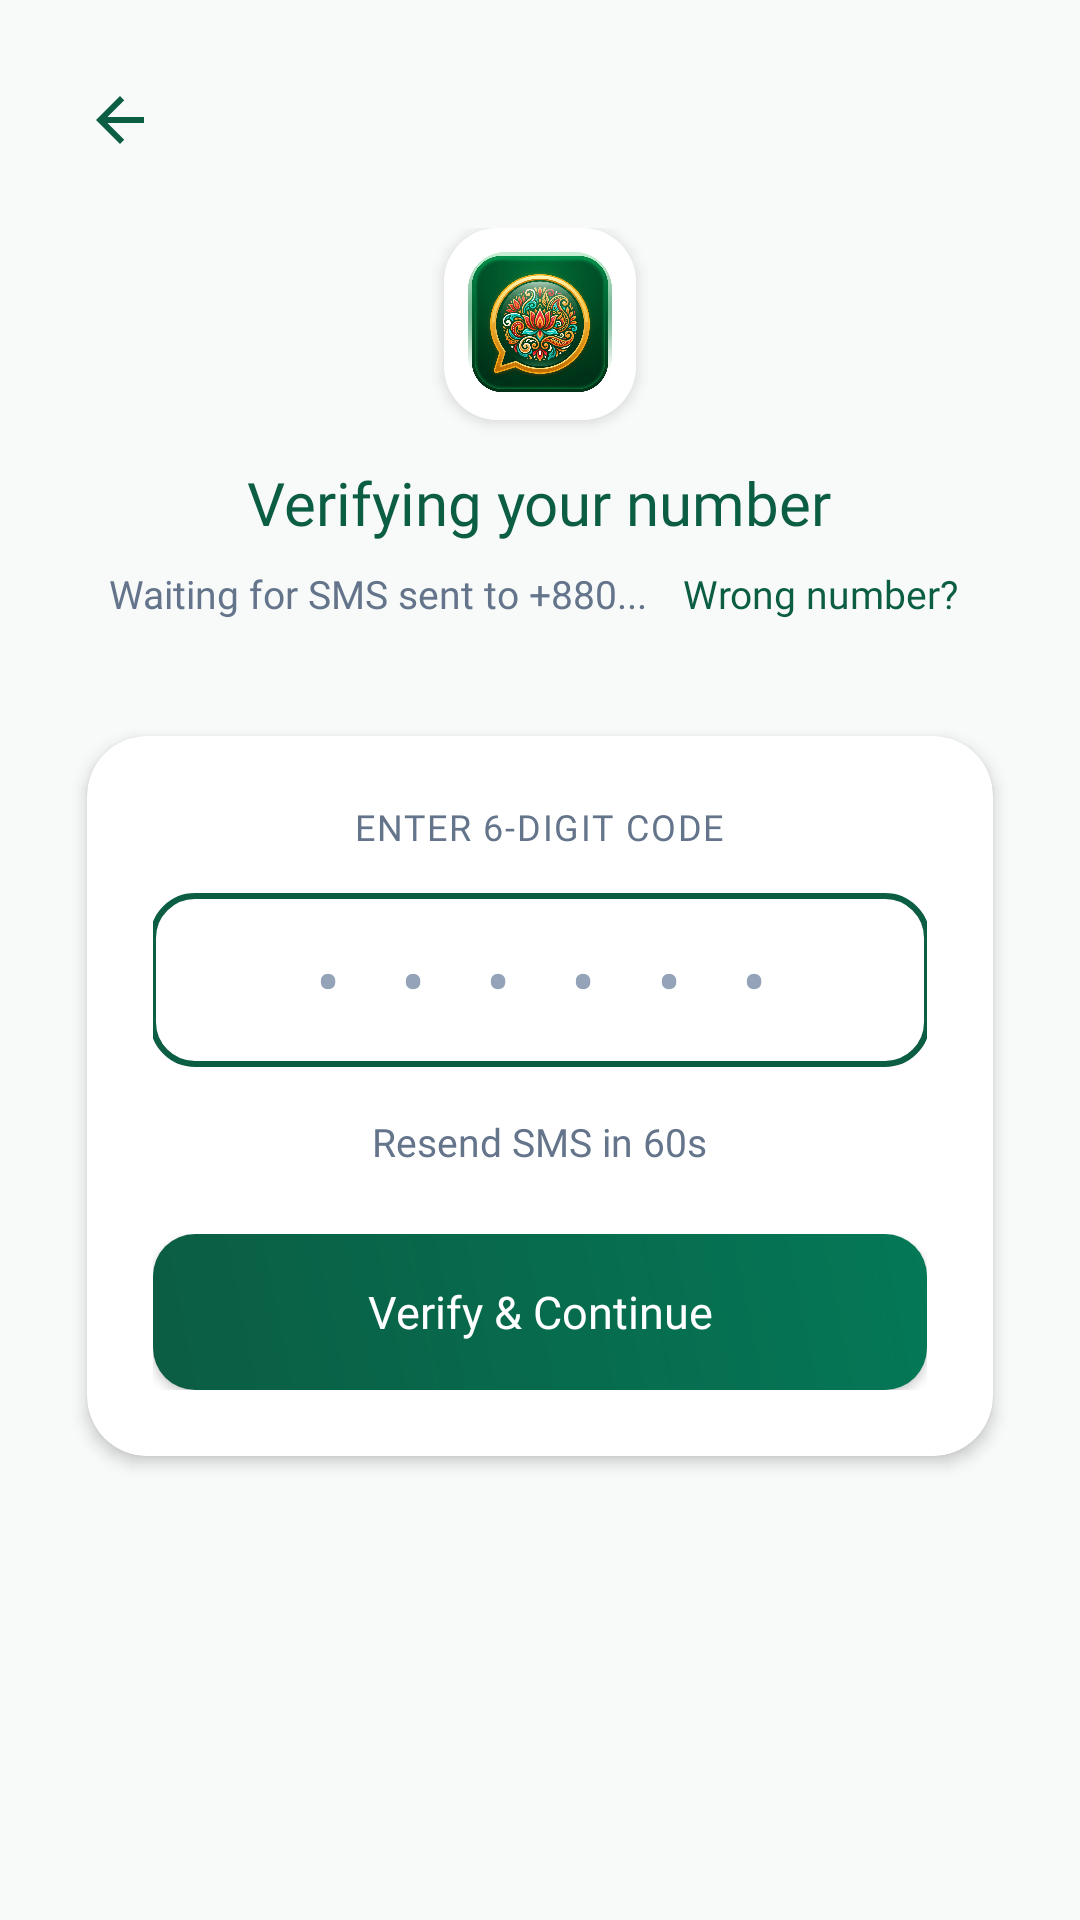

Write the Android layout XML for this screen, with the resource values it uses.
<!-- AndroidManifest.xml: application theme Theme.KotharBaksho -->
<!-- res/layout/activity_otp.xml -->
<?xml version="1.0" encoding="utf-8"?>
<ScrollView xmlns:android="http://schemas.android.com/apk/res/android"
    xmlns:app="http://schemas.android.com/apk/res-auto"
    xmlns:tools="http://schemas.android.com/tools"
    android:layout_width="match_parent"
    android:layout_height="match_parent"
    android:background="@color/bg_main"
    android:fillViewport="true">

    <androidx.constraintlayout.widget.ConstraintLayout
        android:layout_width="match_parent"
        android:layout_height="wrap_content"
        android:paddingHorizontal="20dp"
        android:paddingVertical="20dp">

        
        <ImageView
            android:id="@+id/btnBackOtp"
            android:layout_width="40dp"
            android:layout_height="40dp"
            android:background="?attr/selectableItemBackgroundBorderless"
            android:padding="8dp"
            android:src="@drawable/ic_back_arrow"
            app:layout_constraintStart_toStartOf="parent"
            app:layout_constraintTop_toTopOf="parent"
            app:tint="@color/primary" />

        
        <LinearLayout
            android:id="@+id/otpHeader"
            android:layout_width="match_parent"
            android:layout_height="wrap_content"
            android:layout_marginTop="16dp"
            android:gravity="center"
            android:orientation="vertical"
            app:layout_constraintEnd_toEndOf="parent"
            app:layout_constraintStart_toStartOf="parent"
            app:layout_constraintTop_toBottomOf="@id/btnBackOtp">

            <androidx.cardview.widget.CardView
                android:layout_width="64dp"
                android:layout_height="64dp"
                app:cardCornerRadius="18dp"
                app:cardElevation="3dp">

                <ImageView
                    android:layout_width="match_parent"
                    android:layout_height="match_parent"
                    android:scaleType="centerCrop"
                    android:src="@drawable/app_logo" />
            </androidx.cardview.widget.CardView>

            <TextView
                android:layout_width="wrap_content"
                android:layout_height="wrap_content"
                android:layout_marginTop="14dp"
                android:fontFamily="@font/poppins_bold"
                android:text="Verifying your number"
                android:textColor="@color/primary"
                android:textSize="20sp" />

            <LinearLayout
                android:layout_width="wrap_content"
                android:layout_height="wrap_content"
                android:layout_marginTop="4dp"
                android:gravity="center"
                android:orientation="horizontal">

                <TextView
                    android:id="@+id/tvPhoneNumberTarget"
                    android:layout_width="wrap_content"
                    android:layout_height="wrap_content"
                    android:fontFamily="@font/poppins_regular"
                    android:text="Waiting for SMS sent to +880..."
                    android:textColor="@color/text_secondary"
                    android:textSize="13sp" />

                <TextView
                    android:id="@+id/tvWrongNumber"
                    android:layout_width="wrap_content"
                    android:layout_height="wrap_content"
                    android:layout_marginStart="8dp"
                    android:fontFamily="@font/poppins_bold"
                    android:padding="4dp"
                    android:text="Wrong number?"
                    android:textColor="@color/primary"
                    android:textSize="13sp" />

            </LinearLayout>

        </LinearLayout>

        
        <androidx.cardview.widget.CardView
            android:id="@+id/otpCard"
            android:layout_width="match_parent"
            android:layout_height="wrap_content"
            android:layout_marginTop="24dp"
            app:cardBackgroundColor="@color/surface_card"
            app:cardCornerRadius="20dp"
            app:cardElevation="3dp"
            app:cardUseCompatPadding="true"
            app:layout_constraintEnd_toEndOf="parent"
            app:layout_constraintStart_toStartOf="parent"
            app:layout_constraintTop_toBottomOf="@id/otpHeader">

            <LinearLayout
                android:layout_width="match_parent"
                android:layout_height="wrap_content"
                android:gravity="center_horizontal"
                android:orientation="vertical"
                android:padding="22dp">

                <TextView
                    android:layout_width="wrap_content"
                    android:layout_height="wrap_content"
                    android:fontFamily="@font/poppins_bold"
                    android:letterSpacing="0.05"
                    android:text="ENTER 6-DIGIT CODE"
                    android:textColor="@color/text_secondary"
                    android:textSize="12sp" />

                
                <EditText
                    android:id="@+id/etOtpCode"
                    android:layout_width="260dp"
                    android:layout_height="58dp"
                    android:layout_marginTop="14dp"
                    android:background="@drawable/bg_otp_box"
                    android:fontFamily="@font/poppins_bold"
                    android:gravity="center"
                    android:hint="• • • • • •"
                    android:inputType="number"
                    android:letterSpacing="0.3"
                    android:maxLength="6"
                    android:textColor="@color/primary"
                    android:textColorHint="@color/text_hint"
                    android:textSize="24sp" />

                
                <LinearLayout
                    android:layout_width="wrap_content"
                    android:layout_height="wrap_content"
                    android:layout_marginTop="16dp"
                    android:gravity="center"
                    android:orientation="horizontal">

                    <TextView
                        android:id="@+id/tvResendTimer"
                        android:layout_width="wrap_content"
                        android:layout_height="wrap_content"
                        android:fontFamily="@font/poppins_regular"
                        android:text="Resend SMS in 60s"
                        android:textColor="@color/text_secondary"
                        android:textSize="13sp" />

                    <TextView
                        android:id="@+id/btnResendOtp"
                        android:layout_width="wrap_content"
                        android:layout_height="wrap_content"
                        android:layout_marginStart="8dp"
                        android:fontFamily="@font/poppins_bold"
                        android:padding="4dp"
                        android:text="Resend Code"
                        android:textColor="@color/primary"
                        android:textSize="13sp"
                        android:visibility="gone" />

                </LinearLayout>

                
                <FrameLayout
                    android:layout_width="match_parent"
                    android:layout_height="52dp"
                    android:layout_marginTop="22dp">

                    <androidx.appcompat.widget.AppCompatButton
                        android:id="@+id/btnVerifyOtp"
                        android:layout_width="match_parent"
                        android:layout_height="match_parent"
                        android:background="@drawable/bg_btn_primary"
                        android:fontFamily="@font/poppins_bold"
                        android:text="Verify &amp; Continue"
                        android:textAllCaps="false"
                        android:textColor="@color/white"
                        android:textSize="15sp" />

                    <ProgressBar
                        android:id="@+id/otpProgressBar"
                        android:layout_width="26dp"
                        android:layout_height="26dp"
                        android:layout_gravity="center"
                        android:indeterminateTint="@color/white"
                        android:visibility="gone" />

                </FrameLayout>

            </LinearLayout>

        </androidx.cardview.widget.CardView>

    </androidx.constraintlayout.widget.ConstraintLayout>

</ScrollView>
<!-- resources referenced by this layout -->
<resources>
  <color name="bg_main">#F8FAF9</color>
  <color name="primary">#0B5D43</color>
  <color name="surface_card">#FFFFFF</color>
  <color name="text_hint">#94A3B8</color>
  <color name="text_secondary">#64748B</color>
  <color name="white">#FFFFFFFF</color>
  <!-- drawable app_logo: png bitmap (drawable-xhdpi, 474106 bytes) -->
  <!-- drawable bg_btn_primary (drawable) -->
  <?xml version="1.0" encoding="utf-8"?>
  <ripple xmlns:android="http://schemas.android.com/apk/res/android"
      android:color="#33FFFFFF">
      <item>
          <shape>
              <gradient
                  android:startColor="@color/primary"
                  android:endColor="@color/primary_variant"
                  android:angle="45" />
              <corners android:radius="14dp" />
          </shape>
      </item>
  </ripple>
  <!-- drawable bg_otp_box (drawable) -->
  <?xml version="1.0" encoding="utf-8"?>
  <shape xmlns:android="http://schemas.android.com/apk/res/android">
      <solid android:color="@color/surface_card" />
      <stroke android:width="2dp" android:color="@color/primary" />
      <corners android:radius="14dp" />
  </shape>
  <!-- drawable ic_back_arrow (drawable) -->
  <vector xmlns:android="http://schemas.android.com/apk/res/android"
      android:width="24dp"
      android:height="24dp"
      android:viewportWidth="24"
      android:viewportHeight="24">
    <path
        android:fillColor="@android:color/white"
        android:pathData="M20,11H7.83l5.59,-5.59L12,4l-8,8 8,8 1.41,-1.41L7.83,13H20V11Z"/>
  </vector>
  <style name="Theme.KotharBaksho" parent="Theme.MaterialComponents.DayNight.NoActionBar">
          
          <item name="colorPrimary">@color/primary</item>
          <item name="colorPrimaryVariant">@color/primary_dark</item>
          <item name="colorOnPrimary">@color/white</item>
          
          <item name="colorSecondary">@color/accent_gold</item>
          <item name="colorSecondaryVariant">@color/accent_gold_dark</item>
          <item name="colorOnSecondary">@color/black</item>
          
          <item name="android:statusBarColor">@color/primary_dark</item>
          <item name="android:windowBackground">@color/bg_main</item>
      </style>
  <color name="primary_variant">#047857</color>
  <color name="primary_dark">#064E3B</color>
  <color name="accent_gold">#F59E0B</color>
  <color name="accent_gold_dark">#D97706</color>
  <color name="black">#FF000000</color>
</resources>
